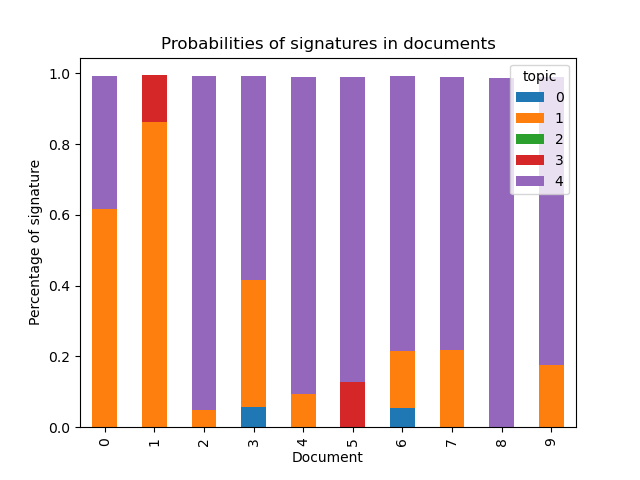

Data behind this chart, as committed beside it:
document, 0, 1, 2, 3, 4
0, , 0.6168, , , 0.3758
1, , 0.863, , 0.132, 
2, , 0.04723, , , 0.9451
3, 0.0569, 0.3602, , , 0.5758
4, , 0.09413, , , 0.8964
5, , , , 0.1267, 0.8627
6, 0.05446, 0.1612, , , 0.778
7, , 0.2182, , , 0.7709
8, , , , , 0.9873
9, , 0.1748, , , 0.8156
10, , , , , 0.998
11, , 0.1069, , , 0.8837
12, , 0.1741, , 0.2597, 0.5591
13, , , , , 0.9914
14, , 0.07637, , , 0.9143
15, 0.01807, , , , 0.98
16, , 0.122, , , 0.8691
17, , 0.2309, , , 0.7599
18, , , , , 0.9887
19, , , , , 0.9857
20, , 0.1474, , , 0.8417
21, , 0.875, , 0.1235, 
22, , 0.1517, , 0.242, 0.6003
23, , 0.1506, , , 0.8396
24, 0.04949, 0.1963, , , 0.7478
25, , , , 0.06605, 0.9252
26, , 0.147, , , 0.8429
27, , 0.09014, , , 0.8992
28, , 0.08133, , , 0.9101
29, , 0.2197, , 0.6125, 0.1614
30, , , 0.03215, , 0.9607
31, , 0.1888, , 0.0998, 0.7046
32, , 0.4239, , , 0.5664
33, 0.0395, 0.07863, , , 0.8758
34, , 0.2143, , , 0.775
35, , 0.2516, , , 0.7392
36, , 0.07049, , 0.1741, 0.7488
37, , 0.2058, , 0.138, 0.6498
38, , 0.08281, , 0.3462, 0.5642
39, , 0.1279, , , 0.8631
40, 0.07217, 0.1077, , , 0.8151
41, , 0.2336, , , 0.7575
42, , 0.28, , , 0.7102
43, , 0.141, 0.1765, , 0.6823
44, 0.01216, , 0.1349, , 0.8517
45, 0.01752, , 0.2656, 0.1088, 0.6079
46, 0.02442, 0.05657, 0.3251, 0.04525, 0.5487
47, , 0.04558, 0.9521, , 
48, , , 0.998, , 
49, 0.1074, , 0.184, 0.1784, 0.53
50, 0.01536, , 0.05341, 0.173, 0.758
51, , , 0.2689, 0.1842, 0.5459
52, 0.3341, , 0.07147, 0.1219, 0.4724
53, 0.9002, , , , 0.09962
54, , 0.04889, 0.02953, , 0.9214
55, , , 0.1296, , 0.8611
56, 0.01266, , 0.8415, 0.1446, 
57, 0.02108, , 0.2593, 0.1021, 0.6174
58, 0.4522, , 0.1101, 0.07089, 0.3667
59, 0.7051, , 0.01899, 0.03061, 0.2452
... 166 more rows
